Image classification data set "generated" (ZingaRene/Optimized-PGGAN-Based-Approach-for-Data-Augmentation-in-Medical-Images on GitHub). Class labels (4): atelectasis, cardiomegaly, effusion, pneumonia.

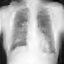
Label: pneumonia

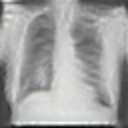
Label: effusion

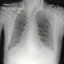
Label: atelectasis

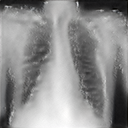
Label: cardiomegaly

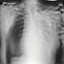
Label: cardiomegaly

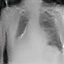
Label: pneumonia
